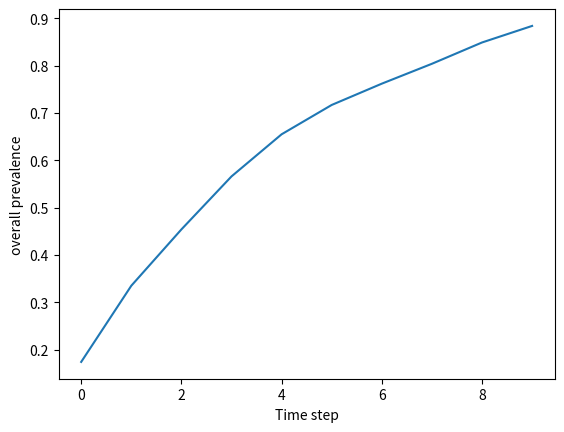

Write Python code to recreate this figure.
import numpy as np
import matplotlib.pyplot as plt


# Classes can be used to describe a unit which achieves a particular purpose, for example producing output statistics
# let's use the person class from before to begin with
class Person:
    def __init__(self):  # This assigns values to the variables below for each person at the start of each period
        """Initialise a new person."""
        self.infected = False
        self.time_of_infection = None
        self.ever_infected = False
        self.new_infection = False

        self.contacts = np.random.poisson(8)
        self.infected_contacts = 0

    def data_string(self):
        return f"Infected: {self.infected}, Time of infection: {self.time_of_infection}, Ever infected: {self.ever_infected}, Infected Contacts: {self.infected_contacts}"


# The Output class will contain all the methods to calculate output statistics, as well as storing that data.
# The output class can be linked to a population so that we don't have to keep passing a population into it
# This reduces the chance of getting muddled if you are evolving more than one population / simulation!
class Output:
    population: [Person]
    population_size: int

    def __init__(self, population, sim_time):
        self.population = population
        self.population_size = len(population)
        self.results = [{}]*sim_time
        self.total_time = sim_time

    def update_results(self, time_step):
        current_stats = {
            "infected": sum(person.infected for person in self.population),
        }
        current_stats["overall prevalence"] = current_stats["infected"] / self.population_size
        self.results[time_step] = current_stats

    def plot(self, output_key):
        time_steps = range(self.total_time)
        output_stats = [row[output_key] for row in self.results]
        plt.plot(time_steps, output_stats)
        plt.xlabel("Time step")
        plt.ylabel(output_key)
        plt.show()


# Let's make a population to start and make an output object to track it
sim_time = 10
population = [Person() for _ in range(1000)]
outputs = Output(population, sim_time)
# run a simulation
for t in range(0, sim_time):
    # toy update
    for person in population:
        if np.random.uniform() < 0.2:
            person.infected = True

    # update results at each step
    outputs.update_results(t)

outputs.plot("overall prevalence")